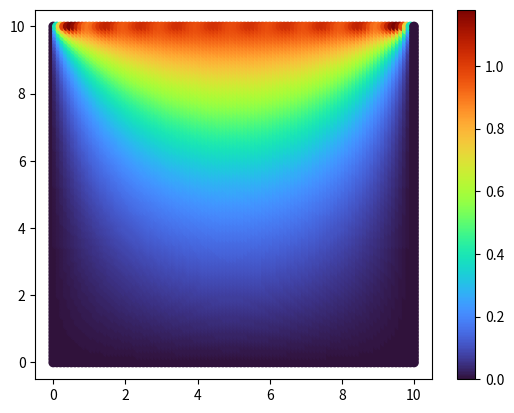

Here is the Python script that generated this plot:
# -*- coding: utf-8 -*-
"""
Created on Fri Jun 18 03:50:42 2021

@author: thesa
"""

import matplotlib.pyplot as plt
import numpy as np
from datetime import datetime
start = datetime.now()
i = 0
j = 0
dt = 1e-1


T_0 = 1#float(input('Initial Temperature: '))
S = 10#float(input('Length of side: '))
m = 20#int(input('number of terms (int): '))

def Temp(x,y):
    k = 1
    temp = 0
    while k <= m:
        a = (1 - (-1)**k)
        b = k * np.pi * np.sinh(k*np.pi)
        c = np.sin(((k*np.pi)/S)*x)
        d = np.sinh((k*np.pi)/S*y)
        temp += (a / b) * c * d
        k += 1
    return 2*T_0 * temp

x = []
y = []
z = []

while i < 10:
    j = 0
    while j < 10:
        x.append(i)
        y.append(j)
        z.append(Temp(i,j))
        
        j += dt        
    i += dt


fig = plt.figure()
ax = fig.add_subplot(111)
img = ax.scatter(x, y, c=z, cmap='turbo')
fig.colorbar(img)
plt.show()

print('Nick: ', datetime.now()-start)